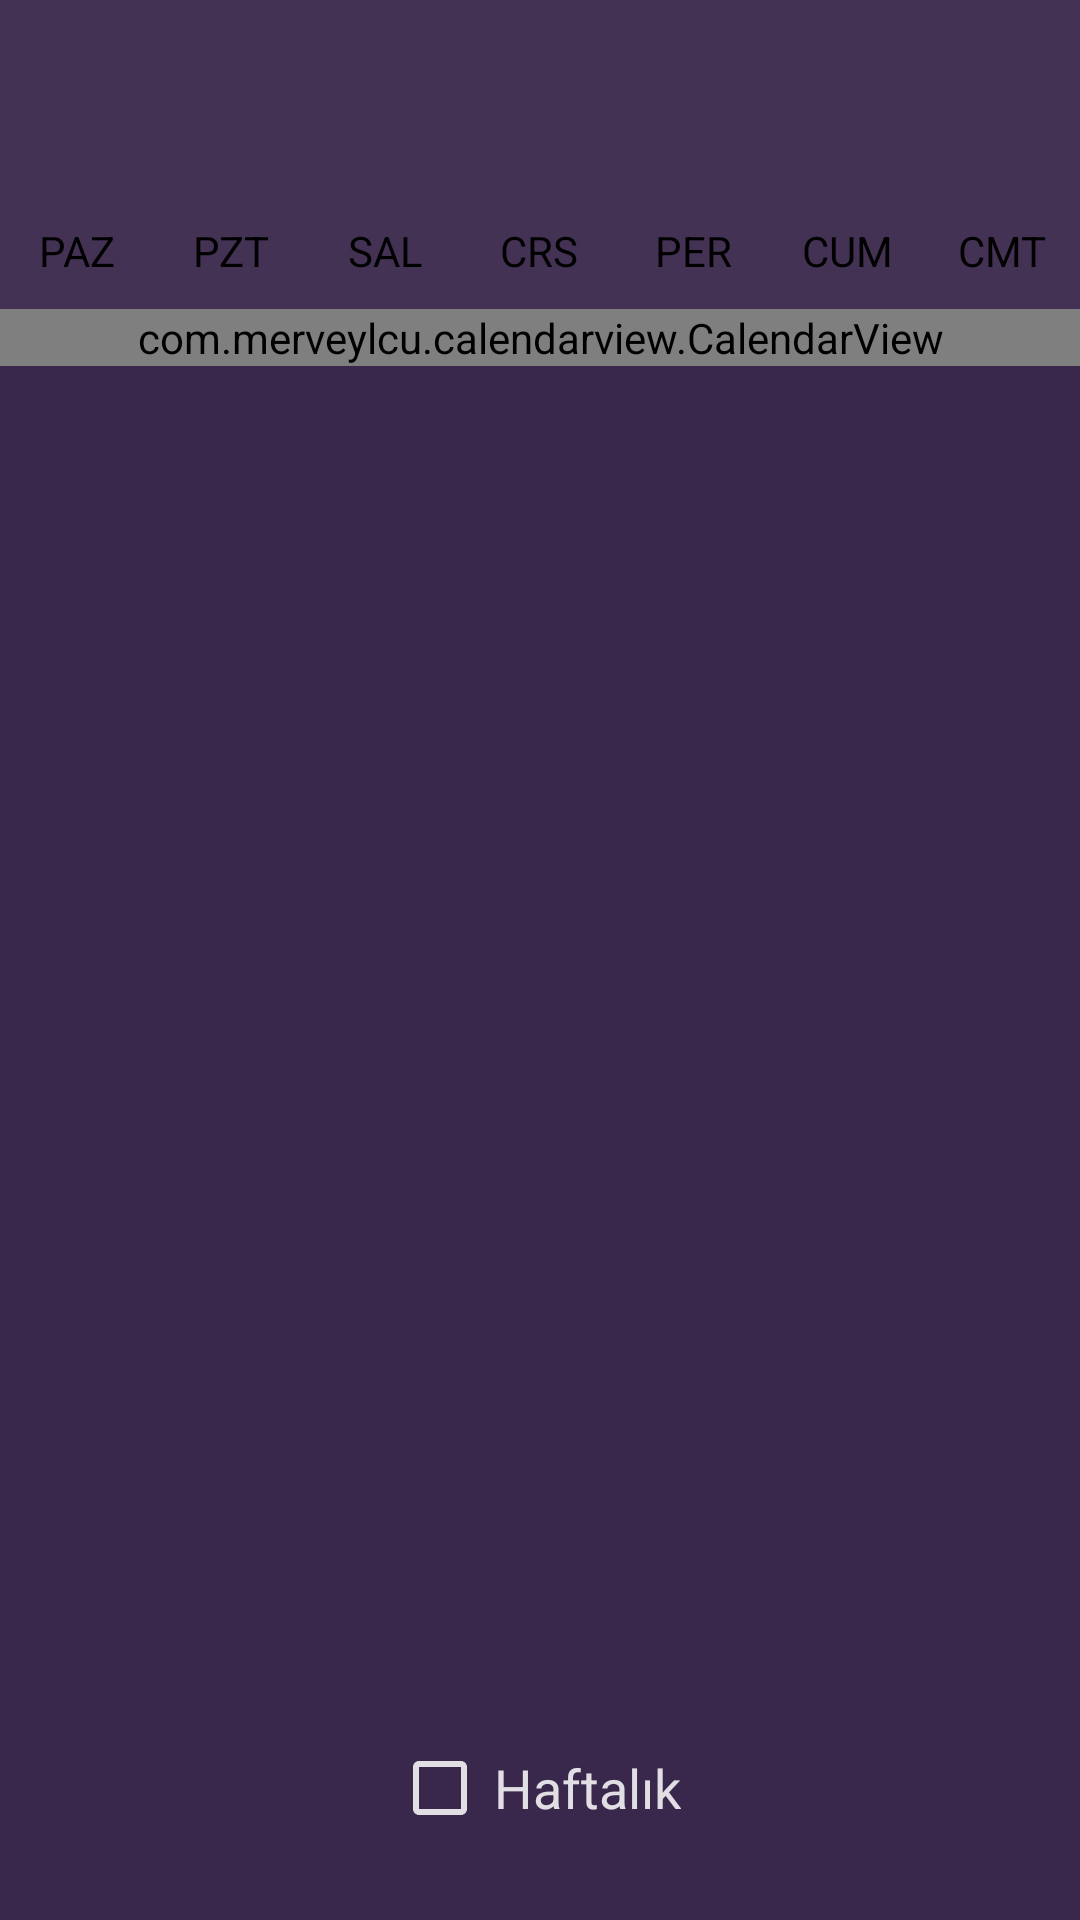

Android layout source for this screen:
<!-- AndroidManifest.xml: application theme AppTheme.NoActionBar -->
<!-- res/layout/example_1_fragment.xml -->
<?xml version="1.0" encoding="utf-8"?>
<LinearLayout xmlns:android="http://schemas.android.com/apk/res/android"
    xmlns:app="http://schemas.android.com/apk/res-auto"
    xmlns:tools="http://schemas.android.com/tools"
    android:layout_width="match_parent"
    android:layout_height="match_parent"
    android:background="@color/example_1_bg"
    android:clickable="true"
    android:focusable="true"
    android:orientation="vertical"
    tools:context=".Example1Fragment">

    <com.google.android.material.appbar.AppBarLayout
        android:id="@+id/exOneAppBarLayout"
        android:layout_width="match_parent"
        android:layout_height="wrap_content"
        android:background="@color/example_1_bg_light"
        android:theme="@style/AppTheme.AppBarOverlay">

        <androidx.constraintlayout.widget.ConstraintLayout
            android:layout_width="match_parent"
            android:layout_height="wrap_content"
            android:orientation="vertical"
            android:padding="14dp">

            <ImageView
                android:id="@+id/exFivePreviousMonthImage"
                android:layout_width="36dp"
                android:layout_height="36dp"
                android:layout_marginEnd="22dp"
                android:background="?attr/selectableItemBackgroundBorderless"
                app:layout_constraintBottom_toBottomOf="parent"
                app:layout_constraintStart_toStartOf="parent"
                app:layout_constraintTop_toTopOf="parent"
                app:srcCompat="@drawable/ic_chevron_left"
                app:tint="@color/example_1_white" />

            <TextView
                android:id="@+id/exFiveMonthYearText"
                android:layout_width="wrap_content"
                android:layout_height="wrap_content"
                android:fontFamily="sans-serif-medium"
                android:textColor="@color/example_1_white"
                android:textSize="22sp"
                app:layout_constraintBottom_toBottomOf="parent"
                app:layout_constraintEnd_toStartOf="@id/exFiveNextMonthImage"
                app:layout_constraintStart_toEndOf="@id/exFivePreviousMonthImage"
                app:layout_constraintTop_toTopOf="parent"
                tools:text="April 2018" />

            <ImageView
                android:id="@+id/exFiveNextMonthImage"
                android:layout_width="36dp"
                android:layout_height="36dp"
                android:background="?attr/selectableItemBackgroundBorderless"
                app:layout_constraintBottom_toBottomOf="parent"
                app:layout_constraintEnd_toEndOf="parent"
                app:layout_constraintTop_toTopOf="parent"
                app:srcCompat="@drawable/ic_chevron_right"
                app:tint="@color/example_1_white" />

        </androidx.constraintlayout.widget.ConstraintLayout>

        <include
            android:id="@+id/legendLayout"
            layout="@layout/calendar_day_legend"
            android:layout_width="match_parent"
            android:layout_height="wrap_content"
            android:layout_marginTop="10dp"
            android:layout_marginBottom="10dp" />

    </com.google.android.material.appbar.AppBarLayout>

    <FrameLayout
        android:layout_width="match_parent"
        android:layout_height="match_parent">

        <com.example.calendarview.CalendarView
            android:id="@+id/exOneCalendar"
            android:layout_width="match_parent"
            android:layout_height="wrap_content"
            app:cv_dayViewResource="@layout/example_1_calendar_day"
            app:cv_inDateStyle="allMonths"
            app:cv_orientation="horizontal"
            app:cv_outDateStyle="endOfRow"
            app:cv_scrollMode="paged" />

        <CheckBox
            android:id="@+id/weekModeCheckBox"
            android:layout_width="wrap_content"
            android:layout_height="wrap_content"
            android:layout_gravity="bottom|center_horizontal"
            android:layout_marginBottom="20dp"
            android:buttonTint="@color/example_1_white"
            android:padding="2dp"
            android:text="@string/week_mode"
            android:textColor="@color/example_1_white"
            android:textSize="18sp" />

    </FrameLayout>


</LinearLayout>
<!-- res/layout/calendar_day_legend.xml (included above) -->
<LinearLayout xmlns:android="http://schemas.android.com/apk/res/android"
    xmlns:tools="http://schemas.android.com/tools"
    android:id="@+id/legendLayout"
    android:layout_width="match_parent"
    android:layout_height="wrap_content"
    android:gravity="center"
    android:orientation="horizontal"
    tools:ignore="HardcodedText">

    <TextView
        android:id="@+id/legendText1"
        android:layout_width="0dp"
        android:layout_height="wrap_content"
        android:layout_weight="1"
        android:gravity="center"
        android:text="PAZ"
        android:textColor="@color/black"
        android:textSize="14sp" />

    <TextView
        android:id="@+id/legendText2"
        android:layout_width="0dp"
        android:layout_height="wrap_content"
        android:layout_weight="1"
        android:gravity="center"
        android:text="PZT"
        android:textColor="@color/black"
        android:textSize="14sp" />

    <TextView
        android:id="@+id/legendText3"
        android:layout_width="0dp"
        android:layout_height="wrap_content"
        android:layout_weight="1"
        android:gravity="center"
        android:text="SAL"
        android:textColor="@color/black"
        android:textSize="14sp" />

    <TextView
        android:id="@+id/legendText4"
        android:layout_width="0dp"
        android:layout_height="wrap_content"
        android:layout_weight="1"
        android:gravity="center"
        android:text="CRS"
        android:textColor="@color/black"
        android:textSize="14sp" />

    <TextView
        android:id="@+id/legendText5"
        android:layout_width="0dp"
        android:layout_height="wrap_content"
        android:layout_weight="1"
        android:gravity="center"
        android:text="PER"
        android:textColor="@color/black"
        android:textSize="14sp" />

    <TextView
        android:id="@+id/legendText6"
        android:layout_width="0dp"
        android:layout_height="wrap_content"
        android:layout_weight="1"
        android:gravity="center"
        android:text="CUM"
        android:textColor="@color/black"
        android:textSize="14sp" />

    <TextView
        android:id="@+id/legendText7"
        android:layout_width="0dp"
        android:layout_height="wrap_content"
        android:layout_weight="1"
        android:gravity="center"
        android:text="CMT"
        android:textColor="@color/black"
        android:textSize="14sp" />

</LinearLayout>
<!-- resources referenced by this layout -->
<resources>
  <color name="black">#000</color>
  <color name="example_1_bg">#3A284C</color>
  <color name="example_1_bg_light">#433254</color>
  <color name="example_1_white">#D9FFFFFF</color>
  <string name="week_mode">Haftalık</string>
  <style name="AppTheme.AppBarOverlay" parent="ThemeOverlay.MaterialComponents.Dark.ActionBar" />
  <style name="AppTheme.NoActionBar">
          <item name="windowNoTitle">true</item>
          <item name="windowActionBar">false</item>
      </style>
</resources>
